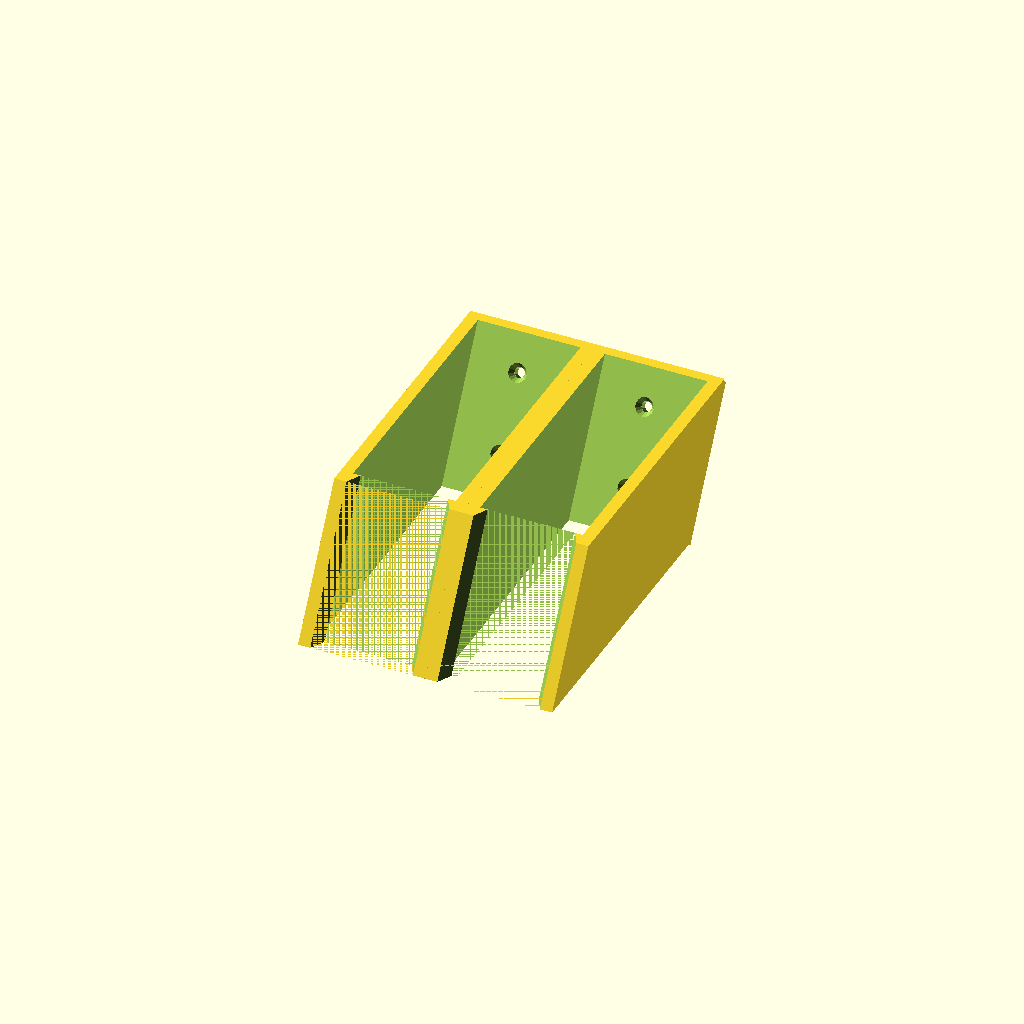
Cell 1: the model at its default parameters.
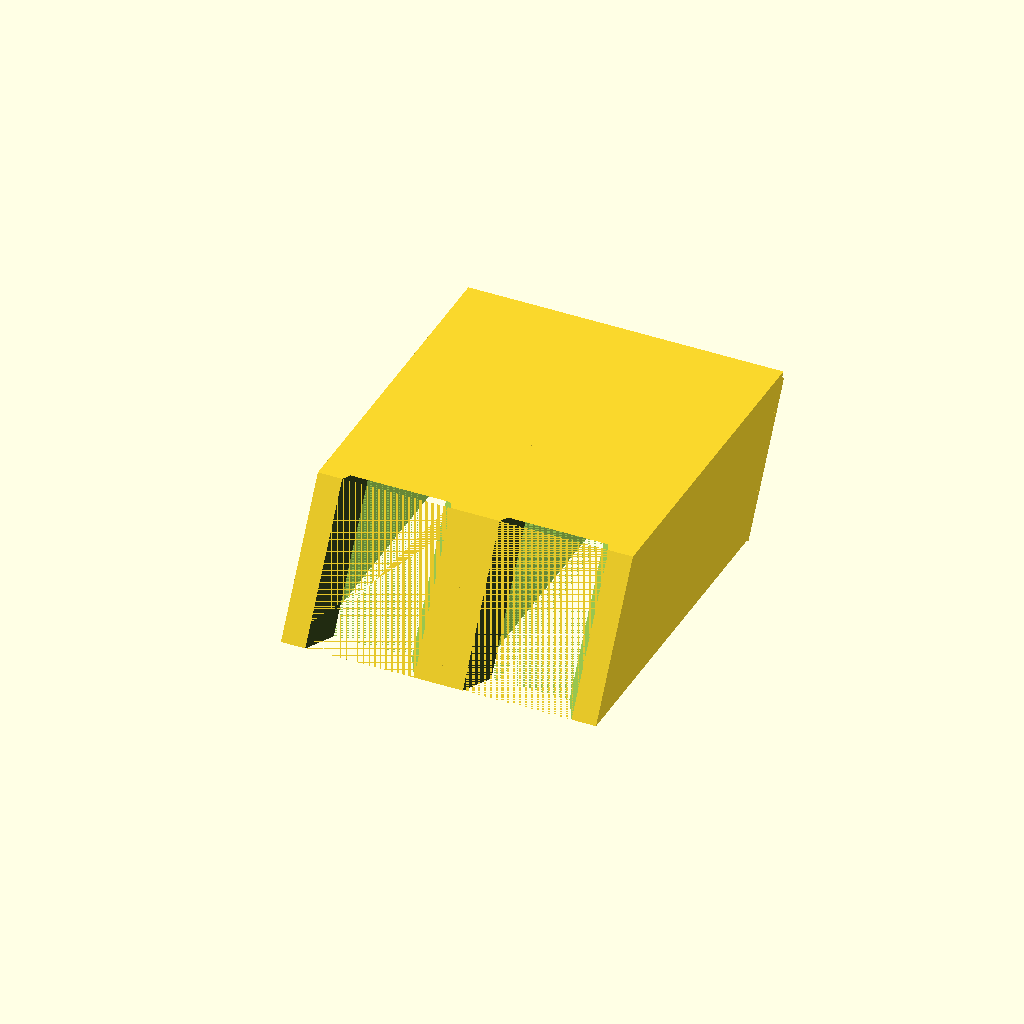
Cell 2: the same model with t = 2.4.
One fixed orthographic camera (rotation 55°, 0°, 25°; colour scheme Cornfield) for every cell.
The OpenSCAD source (lmnt/lmnt-dispenser.scad):
t=1.2;
packet=[38,103,5];

rotate([-30,0,0]) {
  translate([0,0,25]) bracket();
  //  base();
  //  main();
}

module screw() {
  translate([0,8,0]) rotate([90,0,0]) {
    translate([0,0,4]) cylinder(r1=2.1, r2=4.7, h=4);
    cylinder(r=2.1,h=5);
  }
}

module bracket() {
  bt=5;
  bh=60;
  bm=t*bt*2;
  sm=t*2;
  md=bm-sm;

  difference() {
    union() {
      sheath(false,bt,true,bh);
      translate([packet[0]+t*bt*2,0,0]) sheath(false,bt,true,bh);
      translate([-md/2,(packet[1]+bm)*(sqrt(3)/2)-md/2,(packet[1]+bm)/2]) cube([(packet[0]+t*bt*2)*2,2,bh]);
    }
    translate([packet[0]/2,(packet[1]+md/2)*(sqrt(3)/2)-md/2+1,(packet[1]+md/2)/2]) {
      translate([0,0,bh*0.3]) screw();
      translate([0,0,bh*0.8]) screw();
      translate([packet[0]+t*bt*2,0,bh*0.3]) screw();
      translate([packet[0]+t*bt*2,0,bh*0.8]) screw();

    }
  }
}

module base() {
  translate([0,0,-t-packet[2]]) difference() {
    translate([-t,-t,0]) trapezoid(packet[0]+t*4,packet[1]+t*4,t+packet[2],30);
    translate([t,-t*2,t]) trapezoid(packet[0],packet[1]+t*3+0.1,t+packet[2],30);
    rotate([30,0,0]) translate([(packet[0]+t*2)/2,7,0]) {
      cylinder(r=11,h=5);
      translate([-11,-10,0]) cube([22,10,5]);
      translate([-packet[0]/2,-10,0]) cube([packet[0],5,5]);
    }

  }

  difference() {
    sheath(false);
    translate([(packet[0]+t*2)/2,5,7]) rotate([90,0,0]) union() {
        cylinder(r=11,h=10);
        translate([-11,-10,0]) cube([22,10,10]);
    }
  }
}


module main() {
  difference() {
    trapezoid(packet[0]+t*2,packet[1]+t*2,100,30);
    translate([t,t,-1]) trapezoid(packet[0],packet[1],102,30);
    translate([(packet[0]+t*2)/2,5,7]) rotate([90,0,0]) union() {
      cylinder(r=11,h=10);
      translate([-11,-10,0]) cube([22,10,10]);
    }
  }

  translate([0,0,97]) sheath();
}

module sheath(bevel=true,m=2, bracket=false,h=20) {
  bm=t*m*2;
  sm=t*2;
  md=bm-sm;
  translate([-md/2,-md/2,0]) difference() {
    hull() {
      translate([0,0,t]) trapezoid(packet[0]+bm,packet[1]+bm,h,30);
      if( bevel ){
        translate([m/2,m/2,0]) trapezoid(packet[0]+sm,packet[1]+sm,t,30);
      }else{
        trapezoid(packet[0]+bm,packet[1]+bm,t,30);
      }

    }
    translate([md/2,md/2,-1]) trapezoid(packet[0]+sm,packet[1]+sm,h+5,30);
    if( bracket ) {
      lw=packet[0]+sm;
      sw=packet[0]-t*3;
      wd=lw-sw;
      translate([md/2,0,-1]) hull() {
        translate([0,-0.01,0]) cube([lw,.001,h+5]);
        translate([wd/2,md/2+0.01,0]) cube([sw,.001,h+5]);
      }
    }
  }
} 

module trapezoid(x,y,z,a) {
  hull() {
    rotate([a,0,0]) cube([x,y,0.001]);
    translate([0,0,z]) rotate([a,0,0]) cube([x,y,0.001]);
  }
}
Parameter table extracted from the source (name, type, default, range or options):
t: number, default 1.2
packet: vector, default [38, 103, 5]
